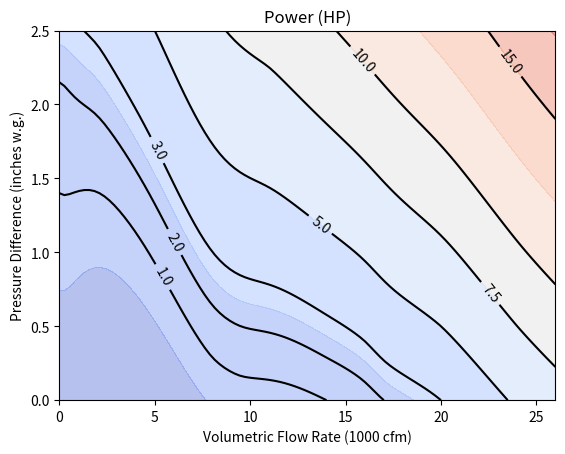

The matplotlib source for this figure:
import numpy as np
import scipy.interpolate
import matplotlib.pyplot as plt
hp = {0.5: 
        [[0., 8., 9.5], 
         [1., .12, 0]], 
      #.75: 
      #  [[0, 6, 9], 
      #   [1.2, .3, 0.]], 
      1.: 
        [[0, 14.], 
         [1.4, 0]], 
      #1.5: 
      #  [[0., 15.8], 
      #   [1.7, 0]], 
      2.: 
        [[0., 17], 
         [2.15, 0]], 
      3: 
        [[2, 16, 20.], 
         [2.4, .4, 0]], 
      5:
        [[5, 20., 23.5], 
         [2.5, 0.5, 0]], 
      7.5:
        [[11., 24], 
         [2.25, .5]]}

pwrs = sorted(hp.keys())
vmf, press, pwrlist = [], [], []
for pwr in pwrs:
  vmf += hp[pwr][0] 
  press += hp[pwr][1] 
  if len(hp[pwr][1]) != len(hp[pwr][0]): raise Exception('length mismatch in %f hp'%pwr)
  pwrlist += [pwr for _ in range(len(hp[pwr][0]))]
X, Y  = np.meshgrid(np.linspace(0, 26, 100), np.linspace(0, 2.5, 100))
Z = scipy.interpolate.Rbf(vmf, press, pwrlist, function='thin_plate')
FANCURVE = Z
if __name__=='__main__':
   c = plt.contour(X, Y, Z(X,Y), levels=[1, 2, 3, 5, 7.5, 10, 15], colors='k')
   plt.clabel(c)
   plt.contourf(X,Y, Z(X,Y), alpha=0.4, cmap=plt.cm.coolwarm)
   plt.ylabel('Pressure Difference (inches w.g.)')
   plt.xlabel('Volumetric Flow Rate (1000 cfm)')
   plt.title('Power (HP)')
   plt.show()
